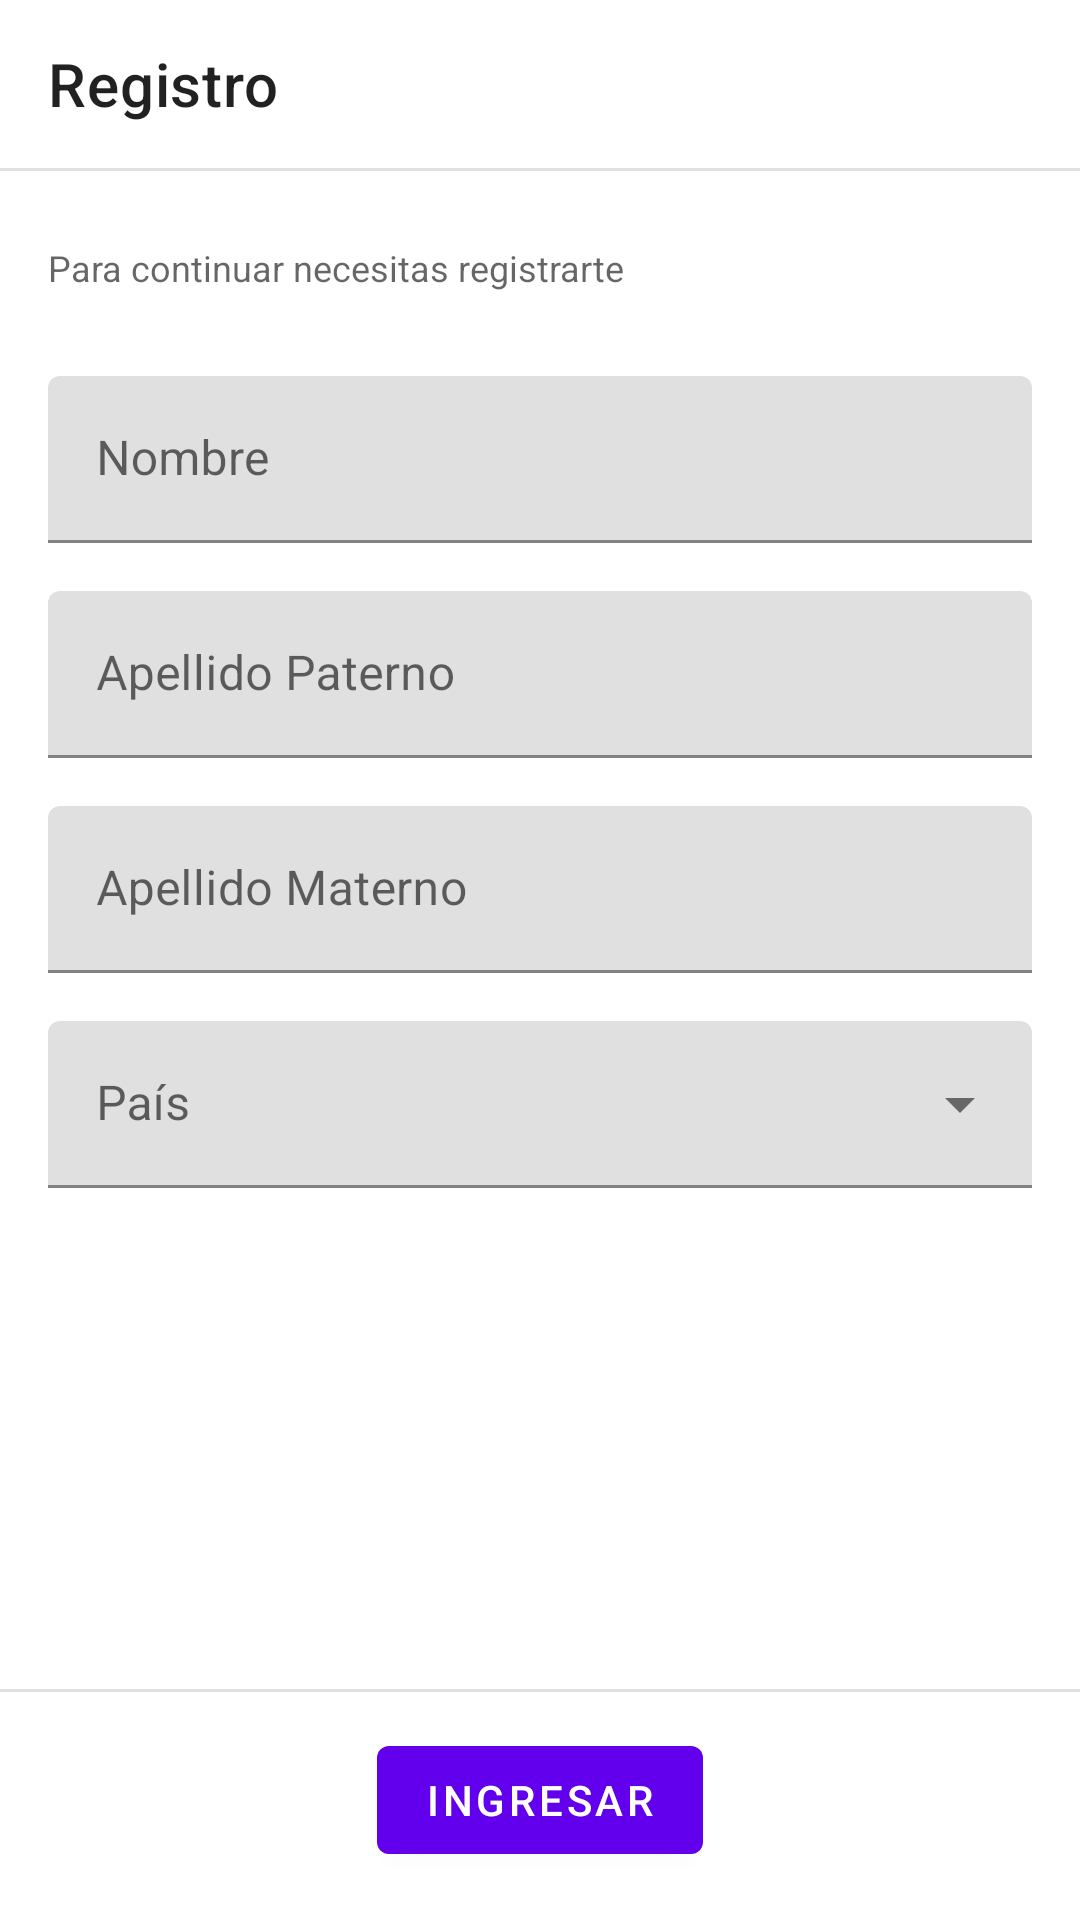

Here is an Android app screen rendered from its layout file. Give the layout XML and the strings, colors and styles it references.
<!-- AndroidManifest.xml: application theme Theme.SimplePlanetsAppSmartPayment -->
<!-- res/layout/activity_registry.xml -->
<?xml version="1.0" encoding="utf-8"?>
<layout
    xmlns:android="http://schemas.android.com/apk/res/android"
    xmlns:app="http://schemas.android.com/apk/res-auto">

    <androidx.constraintlayout.widget.ConstraintLayout
        android:layout_width="match_parent"
        android:layout_height="match_parent">

        <androidx.appcompat.widget.Toolbar
            android:id="@+id/toolbar"
            android:layout_width="match_parent"
            android:layout_height="wrap_content"
            app:layout_constraintTop_toTopOf="parent"
            app:title="@string/registry_title" />

        <com.google.android.material.divider.MaterialDivider
            android:id="@+id/divider"
            android:layout_width="match_parent"
            android:layout_height="1dp"
            app:layout_constraintTop_toBottomOf="@+id/toolbar" />

        <TextView
            android:id="@+id/caption"
            android:layout_width="0dp"
            android:layout_height="wrap_content"
            android:text="@string/registry_description"
            android:paddingTop="24dp"
            android:paddingStart="16dp"
            android:paddingEnd="16dp"
            android:paddingBottom="12dp"
            app:layout_constraintTop_toBottomOf="@+id/divider"
            app:layout_constraintStart_toStartOf="parent"
            app:layout_constraintEnd_toEndOf="parent"
            style="@style/TextAppearance.AppCompat.Caption"/>

        <ScrollView
            android:layout_width="match_parent"
            android:layout_height="0dp"
            app:layout_constraintTop_toBottomOf="@+id/caption"
            app:layout_constraintBottom_toTopOf="@+id/dividerBottom">

            <LinearLayout
                android:layout_width="match_parent"
                android:layout_height="wrap_content"
                android:padding="16dp"
                android:orientation="vertical">

                <com.google.android.material.textfield.TextInputLayout
                    android:layout_width="match_parent"
                    android:layout_height="wrap_content"
                    android:layout_marginBottom="16dp">

                    <com.google.android.material.textfield.TextInputEditText
                        android:id="@+id/name"
                        android:layout_width="match_parent"
                        android:layout_height="wrap_content"
                        android:hint="@string/registry_name"
                        android:inputType="textPersonName"/>
                </com.google.android.material.textfield.TextInputLayout>

                <com.google.android.material.textfield.TextInputLayout
                    android:layout_width="match_parent"
                    android:layout_height="wrap_content"
                    android:layout_marginBottom="16dp">

                    <com.google.android.material.textfield.TextInputEditText
                        android:id="@+id/middleName"
                        android:layout_width="match_parent"
                        android:layout_height="wrap_content"
                        android:hint="@string/registry_middle_name"
                        android:inputType="textPersonName"/>
                </com.google.android.material.textfield.TextInputLayout>

                <com.google.android.material.textfield.TextInputLayout
                    android:layout_width="match_parent"
                    android:layout_height="wrap_content"
                    android:layout_marginBottom="16dp">

                    <com.google.android.material.textfield.TextInputEditText
                        android:id="@+id/lastName"
                        android:layout_width="match_parent"
                        android:layout_height="wrap_content"
                        android:hint="@string/registry_last_name"
                        android:inputType="textPersonName"/>
                </com.google.android.material.textfield.TextInputLayout>

                <com.google.android.material.textfield.TextInputLayout
                    android:id="@+id/menu"
                    style="@style/Widget.MaterialComponents.TextInputLayout.FilledBox.ExposedDropdownMenu"
                    android:layout_width="match_parent"
                    android:layout_height="wrap_content"
                    android:hint="@string/registry_country">

                    <AutoCompleteTextView
                        android:layout_width="match_parent"
                        android:layout_height="wrap_content"
                        android:inputType="none"
                        app:simpleItems="@array/countries"/>
                </com.google.android.material.textfield.TextInputLayout>



            </LinearLayout>
        </ScrollView>

        <com.google.android.material.divider.MaterialDivider
            android:id="@+id/dividerBottom"
            android:layout_width="match_parent"
            android:layout_height="1dp"
            android:layout_marginBottom="12dp"
            app:layout_constraintBottom_toTopOf="@+id/send" />

        <com.google.android.material.button.MaterialButton
            android:id="@+id/send"
            android:layout_width="wrap_content"
            android:layout_height="wrap_content"
            android:layout_marginBottom="16dp"
            android:text="@string/registry_send"
            app:layout_constraintStart_toStartOf="parent"
            app:layout_constraintEnd_toEndOf="parent"
            app:layout_constraintBottom_toBottomOf="parent"/>

    </androidx.constraintlayout.widget.ConstraintLayout>

</layout>
<!-- resources referenced by this layout -->
<resources>
  <string-array name="countries">
          <item>México</item>
          <item>Estados Unidos</item>
          <item>Colombia</item>
          <item>Otro</item>
      </string-array>
  <string name="registry_country">País</string>
  <string name="registry_description">Para continuar necesitas registrarte</string>
  <string name="registry_last_name">Apellido Materno</string>
  <string name="registry_middle_name">Apellido Paterno</string>
  <string name="registry_name">Nombre</string>
  <string name="registry_send">Ingresar</string>
  <string name="registry_title">Registro</string>
  <style name="Theme.SimplePlanetsAppSmartPayment" parent="Theme.MaterialComponents.DayNight.NoActionBar">
          
          <item name="colorPrimary">@color/purple_500</item>
          <item name="colorPrimaryVariant">@color/purple_700</item>
          <item name="colorOnPrimary">@color/white</item>
          
          <item name="colorSecondary">@color/teal_200</item>
          <item name="colorSecondaryVariant">@color/teal_700</item>
          <item name="colorOnSecondary">@color/black</item>
          
          <item name="android:statusBarColor">?attr/colorPrimaryVariant</item>
          
      </style>
  <!-- not gathered from this repository: default colours our renderer supplied (Android Studio template values) -->
  <color name="purple_500">#FF6200EE</color>
  <color name="purple_700">#FF3700B3</color>
  <color name="teal_200">#FF03DAC5</color>
  <color name="teal_700">#FF018786</color>
  <color name="black">#FF000000</color>
  <color name="white">#FFFFFFFF</color>
</resources>
